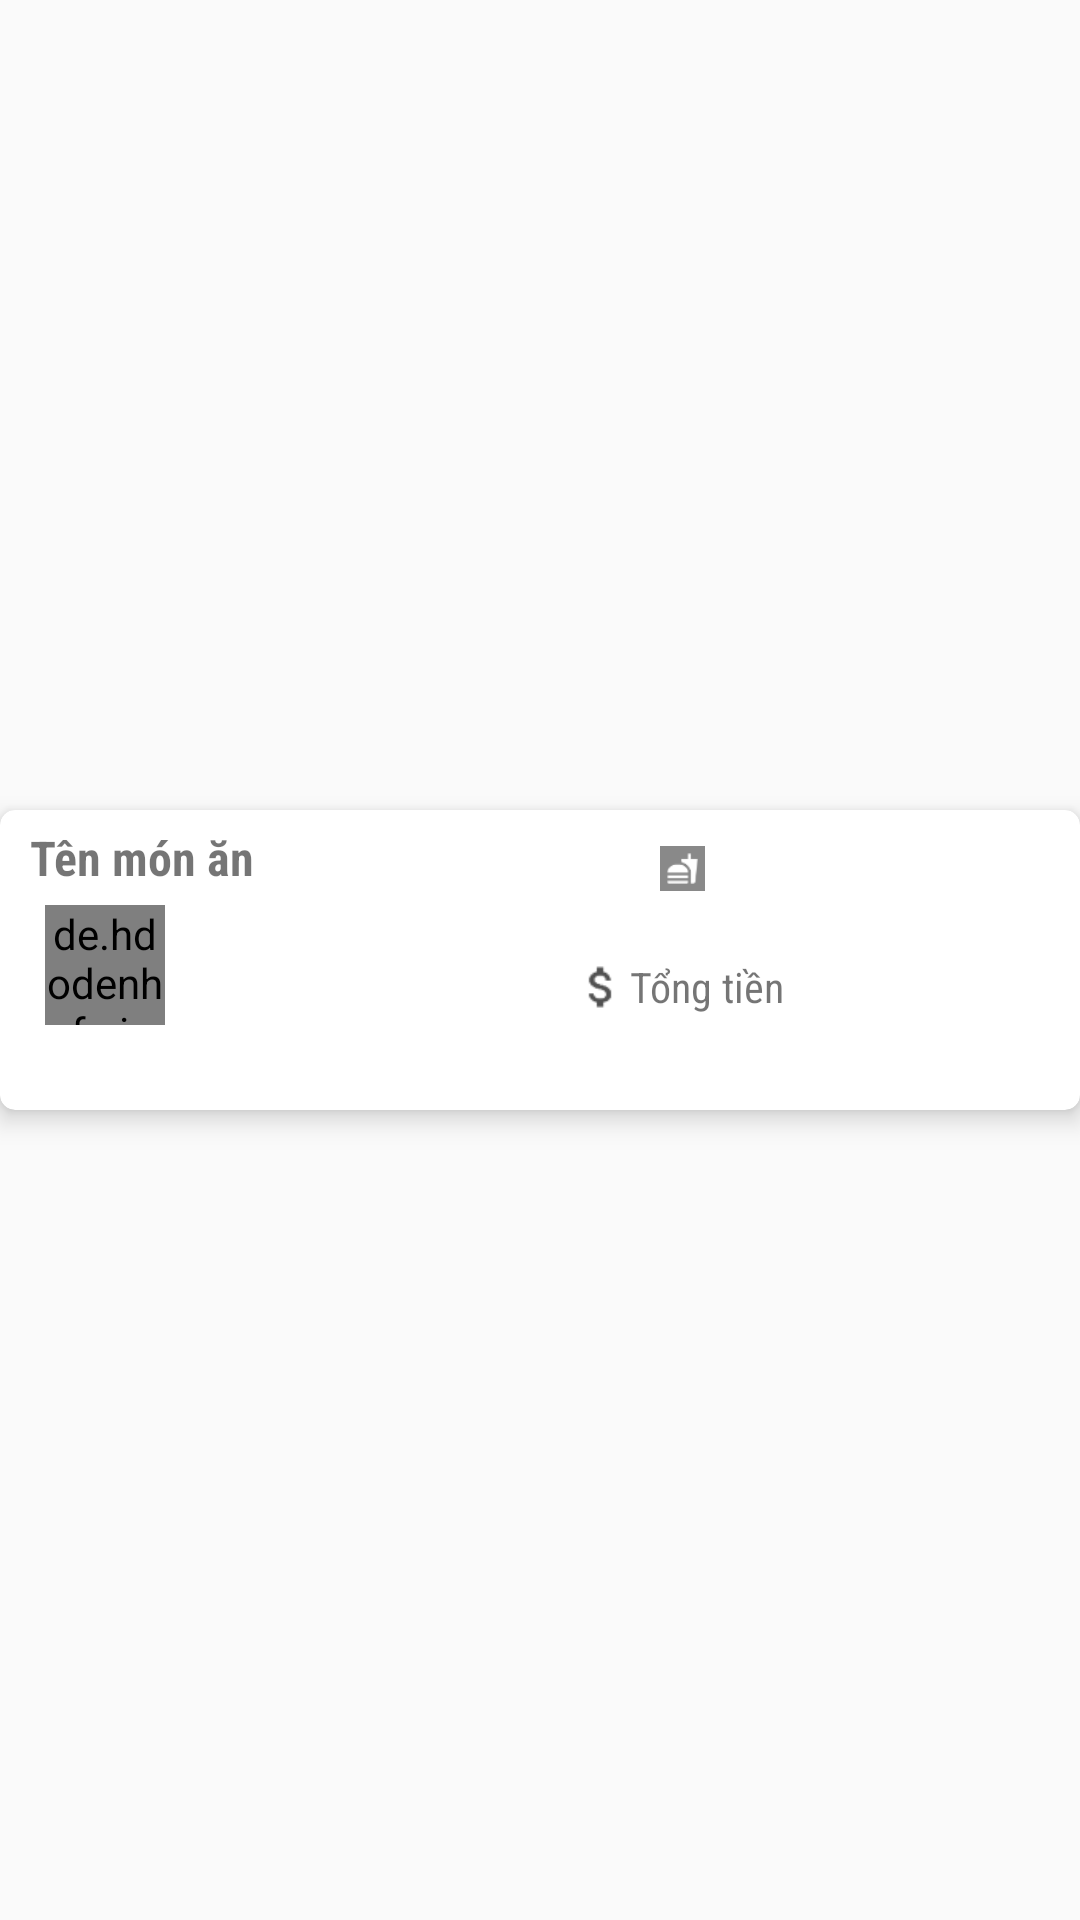

Layout XML and referenced resources for this Android screen:
<!-- AndroidManifest.xml: application theme AppTheme -->
<!-- res/layout/custom_layout_hienthichitietmonanhoadon.xml -->
<?xml version="1.0" encoding="utf-8"?>
<RelativeLayout
    xmlns:android="http://schemas.android.com/apk/res/android"
    xmlns:tools="http://schemas.android.com/tools"
    xmlns:app="http://schemas.android.com/apk/res-auto"
    android:layout_width="match_parent"
    android:layout_height="match_parent">

    <android.support.v7.widget.CardView
        android:id="@+id/cardView"
        android:layout_width="match_parent"
        android:layout_height="@dimen/size100dp"
        android:layout_centerInParent="true"
        app:cardElevation="@dimen/size5dp"
        app:cardCornerRadius="@dimen/size5dp">

        <LinearLayout
            android:orientation="horizontal"
            android:layout_width="match_parent"
            android:layout_height="match_parent">

            <RelativeLayout
                android:id="@+id/rtTenMonAn"
                android:layout_width="match_parent"
                android:layout_height="match_parent"
                android:layout_weight="1">

                <TextView
                    android:id="@+id/tvTenMonAnGioHang"
                    android:layout_width="match_parent"
                    android:layout_height="wrap_content"
                    android:layout_marginTop="@dimen/size5dp"
                    android:text="@string/tenmonanhd"
                    android:fontFamily="sans-serif-condensed"
                    android:textStyle="bold"
                    android:textSize="@dimen/size16sp"
                    android:layout_marginLeft="@dimen/size10dp"/>

                <de.hdodenhof.circleimageview.CircleImageView
                    android:layout_below="@id/tvTenMonAnGioHang"
                    android:id="@+id/imHinhMonAnHoaDon"
                    android:layout_width="@dimen/size40dp"
                    android:layout_height="@dimen/size40dp"
                    android:layout_marginLeft="@dimen/size15dp"
                    android:layout_marginTop="@dimen/size5dp"

                    android:src="@drawable/hinhmonan"/>

            </RelativeLayout>

            <RelativeLayout
                android:id="@+id/rtSoLuongMonAN"
                android:layout_width="match_parent"
                android:layout_height="match_parent"
                android:layout_weight="1">

                <LinearLayout
                    android:id="@+id/lnSoLuongMonAn"
                    android:orientation="horizontal"
                    android:layout_width="wrap_content"
                    android:layout_height="wrap_content"
                    android:layout_marginLeft="@dimen/size40dp"
                    android:layout_marginTop="@dimen/size10dp">

                    <ImageView
                        android:id="@+id/imSoLuong"
                        android:layout_width="@dimen/size15dp"
                        android:layout_height="@dimen/size15dp"
                        android:background="@color/darkgray"
                        android:layout_gravity="center_vertical"
                        android:scaleType="centerCrop"
                        android:src="@drawable/ic_menu_menu" />

                    <TextView
                        android:layout_below="@+id/imSoLuong"
                        android:id="@+id/tvSoLuongGioHang"
                        android:layout_width="wrap_content"
                        android:layout_height="wrap_content"
                        android:fontFamily="sans-serif-condensed"
                        android:layout_marginLeft="@dimen/size8dp"
                        android:textSize="@dimen/size14sp"
                        android:text=""/>

                </LinearLayout>

                <LinearLayout
                    android:layout_below="@+id/lnSoLuongMonAn"
                    android:orientation="horizontal"
                    android:layout_width="wrap_content"
                    android:layout_height="wrap_content"
                    android:layout_marginLeft="@dimen/size10dp"
                    android:layout_marginTop="@dimen/size20dp">

                    <ImageView
                        android:layout_width="@dimen/size20dp"
                        android:layout_height="@dimen/size20dp"
                        android:layout_gravity="center_vertical"
                        android:src="@drawable/ic_money"
                        android:scaleType="centerCrop"/>

                    <TextView
                        android:id="@+id/tvGiaTienMonAnGioHang"
                        android:layout_width="wrap_content"
                        android:layout_height="wrap_content"
                        android:layout_gravity="center_vertical"
                        android:fontFamily="sans-serif-condensed"
                        android:text="@string/tongtienhoadon"
                        android:textSize="@dimen/size14sp"/>

                </LinearLayout>

            </RelativeLayout>

        </LinearLayout>

    </android.support.v7.widget.CardView>

</RelativeLayout>
<!-- resources referenced by this layout -->
<resources>
  <color name="darkgray">#898989</color>
  <dimen name="size100dp">100dp</dimen>
  <dimen name="size10dp">10dp</dimen>
  <dimen name="size14sp">14sp</dimen>
  <dimen name="size15dp">15dp</dimen>
  <dimen name="size16sp">16sp</dimen>
  <dimen name="size20dp">20dp</dimen>
  <dimen name="size40dp">40dp</dimen>
  <dimen name="size5dp">5dp</dimen>
  <dimen name="size8dp">8dp</dimen>
  <!-- drawable ic_menu_menu: png bitmap (drawable, 666 bytes) -->
  <!-- drawable ic_money: png bitmap (drawable, 865 bytes) -->
  <string name="tenmonanhd">Tên món ăn</string>
  <string name="tongtienhoadon">Tổng tiền</string>
  <style name="AppTheme" parent="Theme.AppCompat.Light.NoActionBar">
          
          <item name="colorPrimary">@color/colorPrimary</item>
          <item name="colorPrimaryDark">@color/dark_bule</item>
          <item name="colorAccent">@color/colorAccent</item>
      </style>
  <color name="colorPrimary">#3f51b5</color>
  <color name="dark_bule">#103667</color>
  <color name="colorAccent">#D81B60</color>
</resources>
